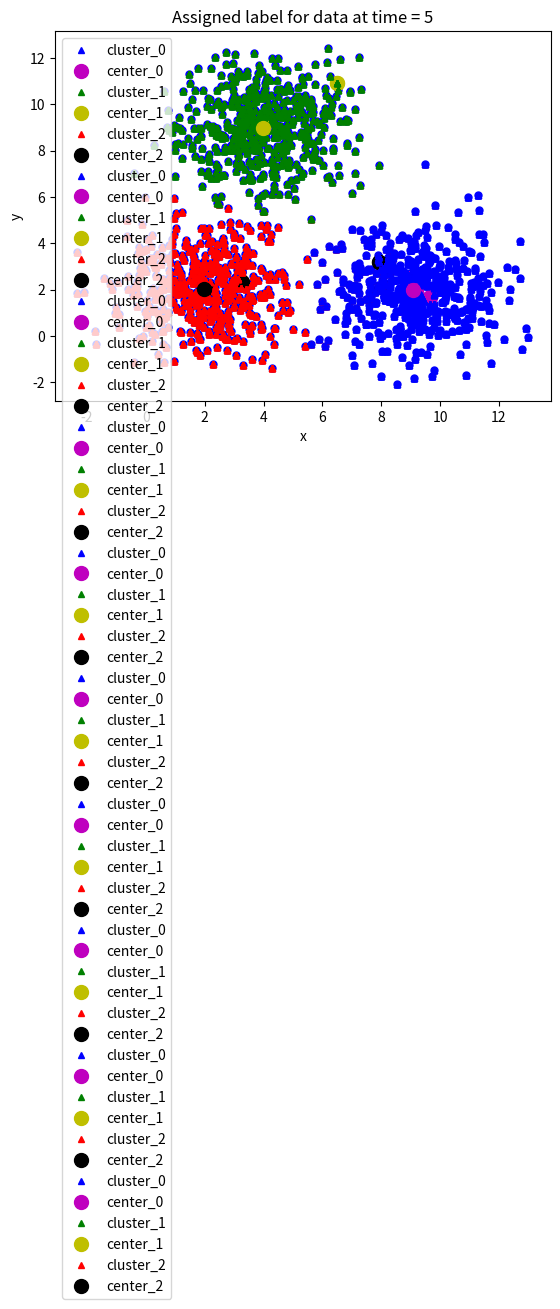

Reproduce this figure in Python.
import numpy as np
import matplotlib.pyplot as plt
from scipy.spatial.distance import cdist

means = [[2, 2], [9, 2], [4, 9]]
cov = [[2, 0], [0, 2]]
n_samples = 500
n_cluster = 3
X0 = np.random.multivariate_normal(means[0], cov, n_samples)
X1 = np.random.multivariate_normal(means[1], cov, n_samples)
X2 = np.random.multivariate_normal(means[2], cov, n_samples)
X = np.concatenate((X0, X1, X2), axis=0)

plt.xlabel('x')
plt.ylabel('y')
plt.plot(X[:, 0], X[:, 1], 'bo', markersize=5)
plt.plot()
plt.show()
def kmeans_init_centers(X, n_cluster):
  return X[np.random.choice(X.shape[0], n_cluster, replace=False)]
def kmeans_predict_labels(X, centers):
  D = cdist(X, centers)
  return np.argmin(D, axis = 1)


def kmeans_update_centers(X, labels, n_cluster):
    centers = np.zeros((n_cluster, X.shape[1]))
    for k in range(n_cluster):
        Xk = X[labels == k, :]
        centers[k, :] = np.mean(Xk, axis=0)
    return centers

def kmeans_has_converged(centers, new_centers):

    return (set([tuple(a) for a in centers]) ==
            set([tuple(a) for a in new_centers]))



def kmeans_visualize(X, centers, labels, n_cluster, title):
    plt.xlabel('x')
    plt.ylabel('y')
    plt.title(title)
    plt_colors = ['b', 'g', 'r', 'c', 'm', 'y', 'k', 'w']

    for i in range(n_cluster):
        data = X[labels == i]  # lấy dữ liệu của cụm i
        plt.plot(data[:, 0], data[:, 1], plt_colors[i] + '^', markersize=4,
                 label='cluster_' + str(i))
        plt.plot(centers[i][0], centers[i][1], plt_colors[i + 4] + 'o', markersize=10,
                 label='center_' + str(i))
    plt.legend()
    plt.show()



def kmeans(init_centes, init_labels, X, n_cluster):
    centers = init_centes
    labels = init_labels
    times = 0
    while True:
        labels = kmeans_predict_labels(X, centers)
        kmeans_visualize(X, centers, labels, n_cluster, 'Assigned label for data at time = ' + str(times + 1))
        new_centers = kmeans_update_centers(X, labels, n_cluster)
        if kmeans_has_converged(centers, new_centers):
            break
        centers = new_centers
        kmeans_visualize(X, centers, labels, n_cluster, 'Update center possition at time = ' + str(times + 1))
        times += 1
    return (centers, labels, times)


init_centers = kmeans_init_centers(X, n_cluster)
print(init_centers)
init_labels = np.zeros(X.shape[0])
kmeans_visualize(X, init_centers, init_labels, n_cluster,
                 'Init centers in the first run. Assigned all data as cluster 0')
centers, labels, times = kmeans(init_centers, init_labels, X, n_cluster)

print('Done! Kmeans has converged after', times, 'times')